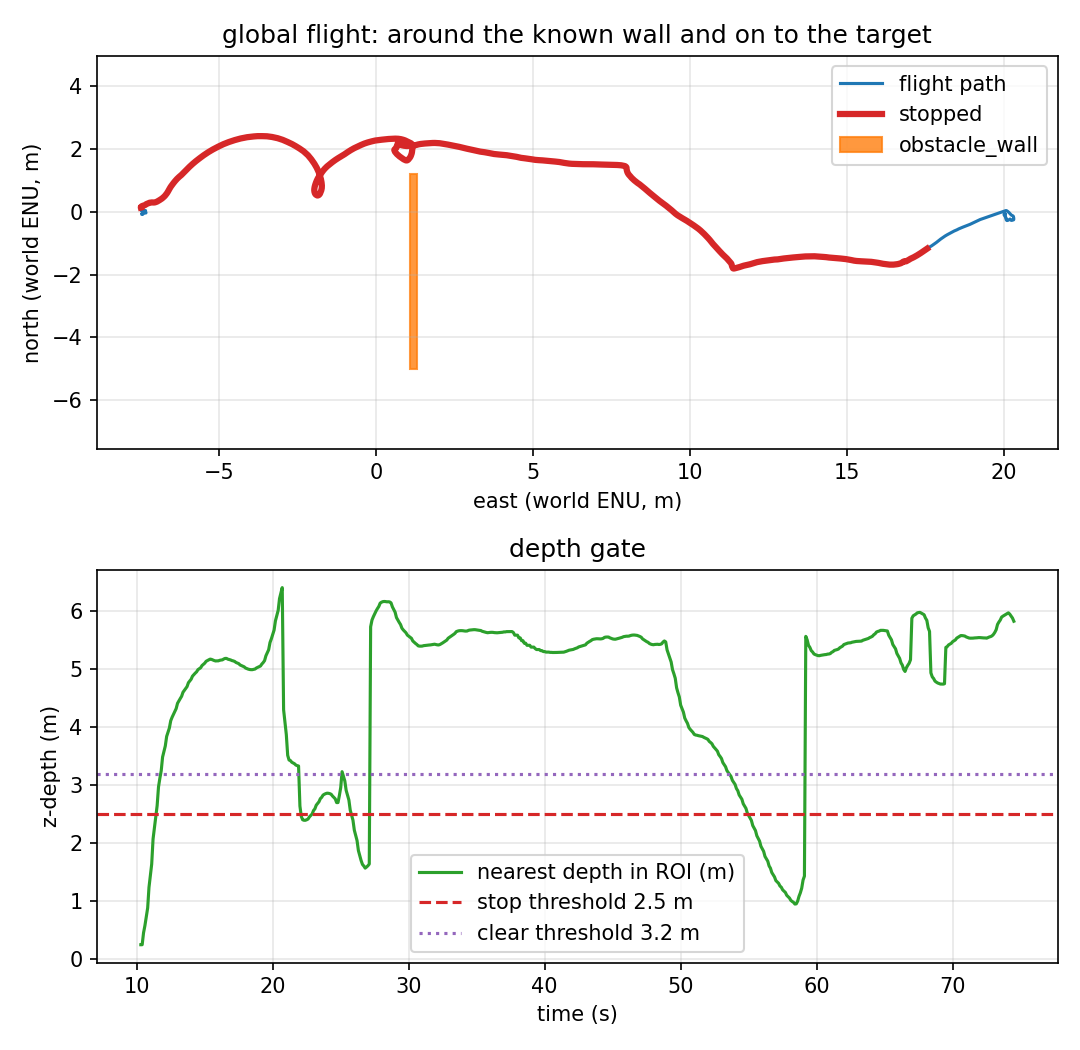

Source data for this figure (header and first rows):
t_s, east_m, north_m, altitude_m, yaw_deg, nearest_m, stop, clear_side, left_m, right_m, stop_events, contacts_total, depth_frames
0.0, 0.128, -0.026, 0.869, -3.45, , 0, unknown, nan, nan, 0, 0, 1
0.1, 0.131, -0.031, 0.867, -3.45, , 0, unknown, nan, nan, 0, 0, 2
0.2, 0.137, -0.032, 0.863, -3.45, , 0, unknown, nan, nan, 0, 0, 4
0.3, 0.142, -0.035, 0.86, -3.46, , 0, unknown, nan, nan, 0, 0, 5
0.4, 0.144, -0.039, 0.86, -3.47, , 0, unknown, nan, nan, 0, 0, 6
0.5, 0.145, -0.042, 0.862, -3.47, , 0, unknown, nan, nan, 0, 0, 7
0.6, 0.151, -0.039, 0.865, -3.46, , 0, unknown, nan, nan, 0, 0, 9
0.7, 0.154, -0.038, 0.864, -3.46, , 0, unknown, nan, nan, 0, 0, 10
0.8, 0.158, -0.038, 0.86, -3.45, , 0, unknown, nan, nan, 0, 0, 11
0.9, 0.165, -0.039, 0.854, -3.44, , 0, unknown, nan, nan, 0, 0, 13
1.0, 0.173, -0.04, 0.849, -3.43, , 0, unknown, nan, nan, 0, 0, 14
1.1, 0.175, -0.035, 0.839, -3.42, , 0, unknown, nan, nan, 0, 0, 15
1.2, 0.177, -0.032, 0.826, -3.42, , 0, unknown, nan, nan, 0, 0, 16
1.3, 0.176, -0.029, 0.812, -3.43, , 0, unknown, nan, nan, 0, 0, 18
1.4, 0.173, -0.026, 0.803, -3.43, , 0, unknown, nan, nan, 0, 0, 19
1.5, 0.168, -0.022, 0.797, -3.43, , 0, unknown, nan, nan, 0, 0, 20
1.6, 0.164, -0.012, 0.8, -3.43, , 0, unknown, nan, nan, 0, 0, 21
1.7, 0.162, -0.001, 0.801, -3.43, , 0, unknown, nan, nan, 0, 0, 23
1.8, 0.16, 0.011, 0.802, -3.42, , 0, unknown, nan, nan, 0, 0, 24
1.9, 0.159, 0.024, 0.802, -3.42, , 0, unknown, nan, nan, 0, 0, 26
2.0, 0.163, 0.035, 0.804, -3.41, , 0, unknown, nan, nan, 0, 0, 27
2.1, 0.162, 0.037, 0.807, -3.42, , 0, unknown, nan, nan, 0, 0, 28
2.2, 0.156, 0.037, 0.808, -3.42, , 0, unknown, nan, nan, 0, 0, 30
2.3, 0.147, 0.036, 0.807, -3.43, , 0, unknown, nan, nan, 0, 0, 31
2.4, 0.135, 0.035, 0.806, -3.44, , 0, unknown, nan, nan, 0, 0, 33
2.5, 0.125, 0.036, 0.805, -3.44, , 0, unknown, nan, nan, 0, 0, 34
2.6, 0.122, 0.038, 0.816, -3.44, , 0, unknown, nan, nan, 0, 0, 35
2.7, 0.12, 0.041, 0.82, -3.43, , 0, unknown, nan, nan, 0, 0, 36
2.8, 0.117, 0.044, 0.82, -3.42, , 0, unknown, nan, nan, 0, 0, 37
2.9, 0.114, 0.043, 0.822, -3.42, , 0, unknown, nan, nan, 0, 0, 39
3.0, 0.113, 0.039, 0.823, -3.42, , 0, unknown, nan, nan, 0, 0, 40
3.1, 0.106, 0.033, 0.831, -3.43, , 0, unknown, nan, nan, 0, 0, 41
3.2, 0.101, 0.033, 0.836, -3.43, , 0, unknown, nan, nan, 0, 0, 42
3.3, 0.097, 0.034, 0.839, -3.43, , 0, unknown, nan, nan, 0, 0, 44
3.4, 0.092, 0.034, 0.843, -3.43, , 0, unknown, nan, nan, 0, 0, 45
3.5, 0.087, 0.031, 0.857, -3.43, , 0, unknown, nan, nan, 0, 0, 46
3.6, 0.084, 0.031, 0.871, -3.43, , 0, unknown, nan, nan, 0, 0, 48
3.7, 0.084, 0.03, 0.889, -3.42, , 0, unknown, nan, nan, 0, 0, 49
3.8, 0.086, 0.027, 0.903, -3.42, , 0, unknown, nan, nan, 0, 0, 50
3.9, 0.089, 0.023, 0.912, -3.42, , 0, unknown, nan, nan, 0, 0, 51
4.0, 0.093, 0.024, 0.915, -3.42, , 0, unknown, nan, nan, 0, 0, 53
4.1, 0.097, 0.023, 0.931, -3.42, , 0, unknown, nan, nan, 0, 0, 54
4.2, 0.095, 0.026, 0.944, -3.42, , 0, unknown, nan, nan, 0, 0, 55
4.3, 0.089, 0.032, 0.954, -3.42, , 0, unknown, nan, nan, 0, 0, 56
4.4, 0.085, 0.039, 0.963, -3.42, , 0, unknown, nan, nan, 0, 0, 58
4.5, 0.084, 0.046, 0.973, -3.41, , 0, unknown, nan, nan, 0, 0, 59
4.6, 0.081, 0.05, 0.977, -3.41, , 0, unknown, nan, nan, 0, 0, 60
4.7, 0.078, 0.054, 0.975, -3.41, , 0, unknown, nan, nan, 0, 0, 61
4.8, 0.073, 0.058, 0.971, -3.41, , 0, unknown, nan, nan, 0, 0, 63
4.9, 0.069, 0.061, 0.967, -3.41, , 0, unknown, nan, nan, 0, 0, 64
5.0, 0.063, 0.061, 0.964, -3.41, , 0, unknown, nan, nan, 0, 0, 65
5.1, 0.055, 0.06, 0.963, -3.41, , 0, unknown, nan, nan, 0, 0, 67
5.2, 0.052, 0.055, 0.963, -3.41, , 0, unknown, nan, nan, 0, 0, 68
5.3, 0.051, 0.048, 0.965, -3.42, , 0, unknown, nan, nan, 0, 0, 69
5.4, 0.05, 0.042, 0.966, -3.42, , 0, unknown, nan, nan, 0, 0, 71
5.5, 0.051, 0.034, 0.964, -3.42, , 0, unknown, nan, nan, 0, 0, 72
5.6, 0.053, 0.021, 0.955, -3.42, , 0, unknown, nan, nan, 0, 0, 73
5.7, 0.06, 0.009, 0.949, -3.42, , 0, unknown, nan, nan, 0, 0, 75
5.8, 0.068, 0.002, 0.945, -3.43, , 0, unknown, nan, nan, 0, 0, 76
5.9, 0.076, -0.002, 0.944, -3.43, , 0, unknown, nan, nan, 0, 0, 77
... 686 more rows
